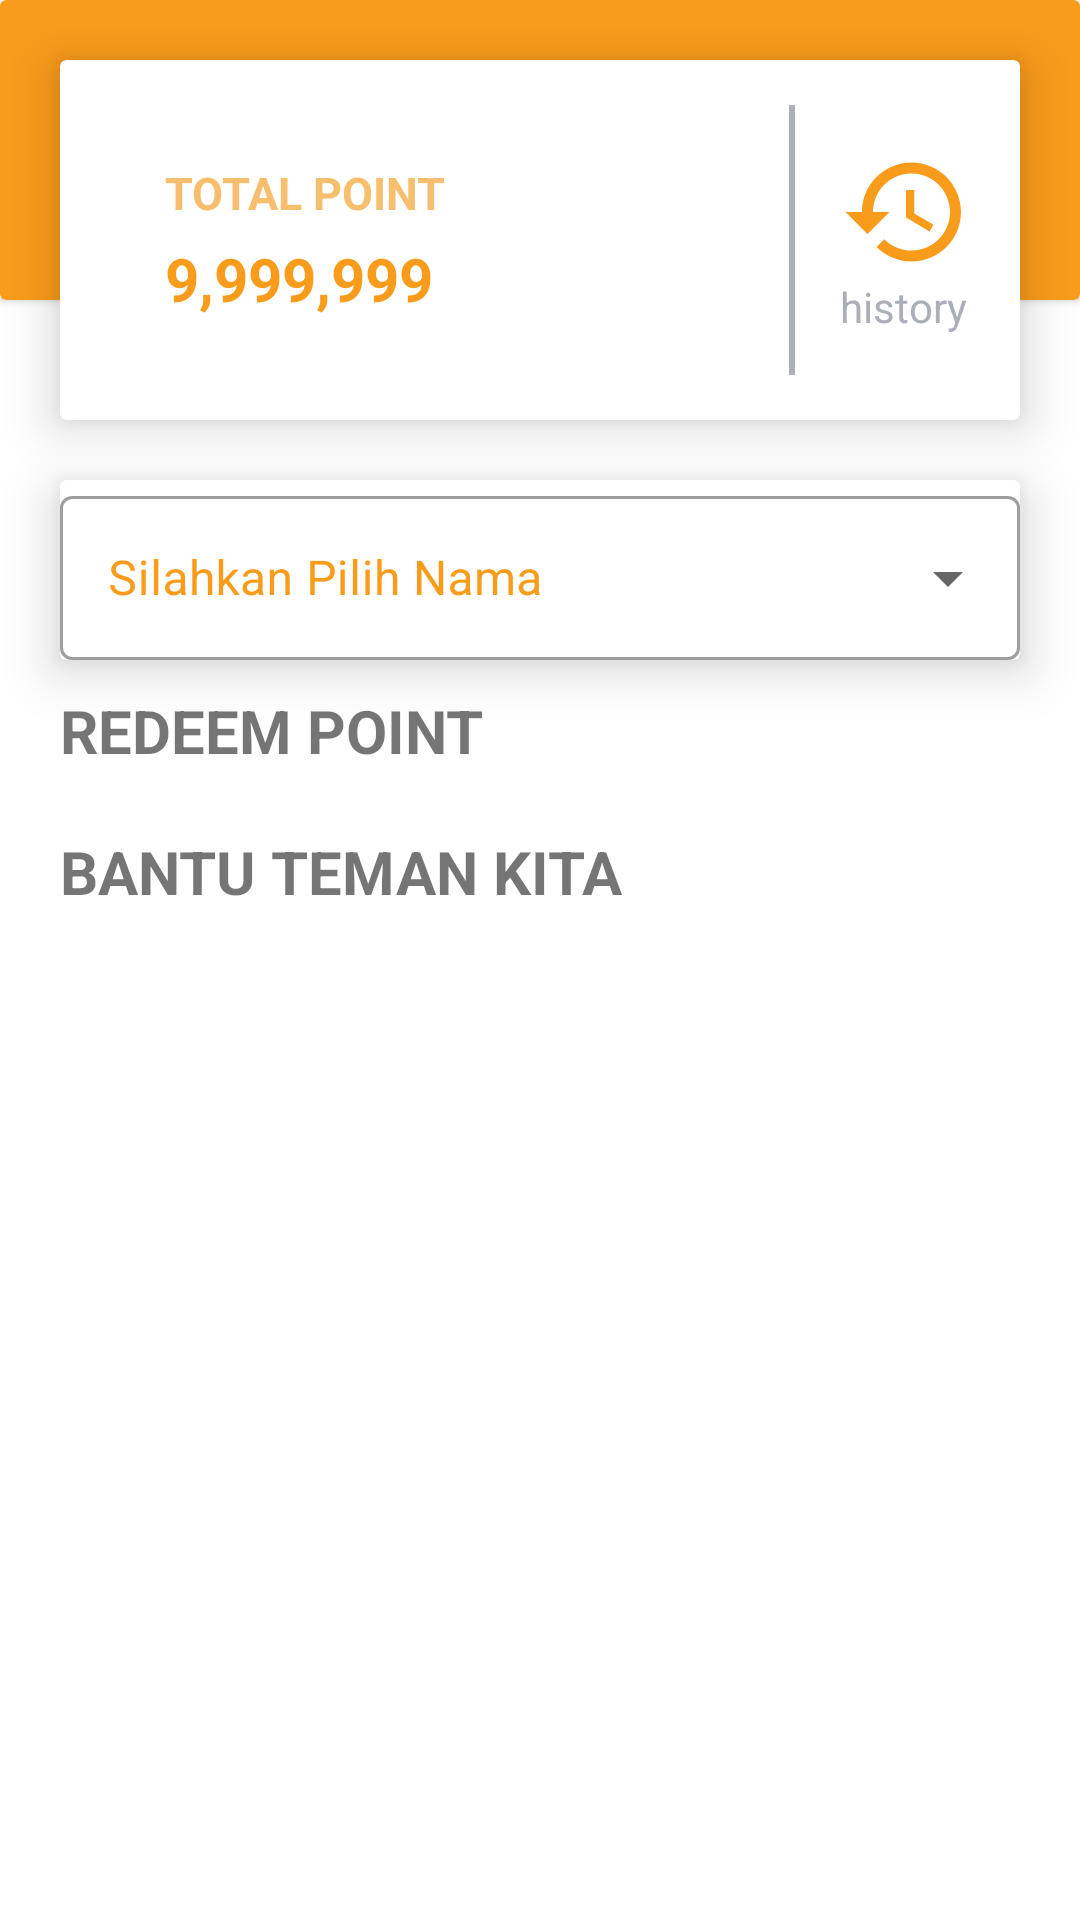

The Android layout XML behind this screen, and the referenced resources:
<!-- AndroidManifest.xml: application theme Theme.GloryServices -->
<!-- res/layout/fragment_redeem_point.xml -->
<?xml version="1.0" encoding="utf-8"?>
<androidx.constraintlayout.widget.ConstraintLayout xmlns:android="http://schemas.android.com/apk/res/android"
    xmlns:tools="http://schemas.android.com/tools"
    xmlns:app="http://schemas.android.com/apk/res-auto"
    android:layout_width="match_parent"
    android:layout_height="match_parent"
    tools:context=".fragment.FragmentPoint">

    <androidx.cardview.widget.CardView
        android:id="@+id/cardView"
        android:layout_width="match_parent"
        android:layout_height="100dp"
        app:cardBackgroundColor="@color/orange_base_250"
        app:layout_constraintEnd_toEndOf="parent"
        app:layout_constraintStart_toStartOf="parent"
        app:layout_constraintTop_toTopOf="parent">

    </androidx.cardview.widget.CardView>
    <androidx.cardview.widget.CardView
        android:id="@+id/cvPoint"
        android:layout_width="match_parent"
        android:layout_height="120dp"
        android:layout_margin="20dp"
        app:cardBackgroundColor="@color/white"
        app:layout_constraintTop_toTopOf="parent"
        app:layout_constraintStart_toStartOf="parent"
        app:layout_constraintEnd_toEndOf="parent"
        app:cardElevation="10dp">

        <androidx.constraintlayout.widget.ConstraintLayout
            android:layout_width="match_parent"
            android:layout_height="match_parent">

            <LinearLayout
                android:id="@+id/ll1"
                android:layout_width="wrap_content"
                android:layout_height="wrap_content"
                android:layout_margin="35dp"
                android:orientation="vertical"
                app:layout_constraintBottom_toBottomOf="parent"
                app:layout_constraintStart_toStartOf="parent"
                app:layout_constraintTop_toTopOf="parent">

                <TextView
                    android:id="@+id/tvTotPoint"
                    android:layout_width="wrap_content"
                    android:layout_height="wrap_content"
                    android:paddingBottom="5dp"
                    android:text="@string/total_point"
                    android:textColor="@color/orange_base_50"
                    android:textSize="15sp"
                    android:textStyle="bold" />

                <TextView
                    android:id="@+id/tvPoint"
                    android:layout_width="wrap_content"
                    android:layout_height="wrap_content"
                    android:text="@string/_9_999_999"
                    android:textColor="@color/orange_base_250"
                    android:textSize="20sp"
                    android:textStyle="bold" />
            </LinearLayout>

            <LinearLayout
                android:id="@+id/ll2"
                android:layout_width="wrap_content"
                android:layout_height="match_parent"
                android:layout_marginTop="15dp"
                android:layout_marginEnd="15dp"
                android:layout_marginBottom="15dp"
                android:orientation="vertical"
                app:layout_constraintBottom_toBottomOf="parent"
                app:layout_constraintEnd_toStartOf="@+id/ll3"
                app:layout_constraintTop_toTopOf="parent">

                <com.google.android.material.divider.MaterialDivider
                    android:layout_width="2dp"
                    android:layout_height="match_parent"
                    app:dividerColor="@color/abuTua" />

            </LinearLayout>

            <LinearLayout
                android:id="@+id/ll3"
                android:layout_width="wrap_content"
                android:layout_height="wrap_content"
                android:orientation="vertical"
                android:layout_marginEnd="16dp"
                app:layout_constraintBottom_toBottomOf="parent"
                app:layout_constraintEnd_toEndOf="parent"
                app:layout_constraintTop_toTopOf="parent">
                <Button
                    android:id="@+id/btnHistoryPoint"
                    android:layout_width="44dp"
                    android:layout_height="44dp"
                    android:background="@drawable/ic_baseline_history_24" />
                <TextView
                    android:id="@+id/TVHISTORY"
                    android:textColor="@color/abuTua"
                    android:layout_width="wrap_content"
                    android:layout_height="wrap_content"
                    android:text="@string/history" />
            </LinearLayout>
        </androidx.constraintlayout.widget.ConstraintLayout>
    </androidx.cardview.widget.CardView>


    <androidx.cardview.widget.CardView
        android:id="@+id/cvPilihNama"
        android:layout_width="match_parent"
        android:layout_height="60dp"
        android:layout_margin="20dp"
        app:layout_constraintTop_toBottomOf="@+id/cvPoint"
        app:layout_constraintStart_toStartOf="parent"
        app:layout_constraintEnd_toEndOf="parent"
        app:cardElevation="10dp">
        <com.google.android.material.textfield.TextInputLayout
            android:id="@+id/tvNamaPoint"
            android:layout_width="match_parent"
            android:layout_height="wrap_content"
            android:hint="@string/silahkan_pilih_nama"
            android:textColorHint="@color/orange_base_250"
            app:layout_constraintTop_toBottomOf="@+id/iHrg"
            style="@style/Widget.MaterialComponents.TextInputLayout.OutlinedBox.ExposedDropdownMenu">
            <AutoCompleteTextView
                android:id="@+id/ATnama"
                android:layout_width="match_parent"
                android:layout_height="match_parent"
                android:inputType="none"/>
        </com.google.android.material.textfield.TextInputLayout>
    </androidx.cardview.widget.CardView>

    <ScrollView
        android:layout_width="0dp"
        android:layout_height="0dp"
        app:layout_constraintBottom_toBottomOf="parent"
        app:layout_constraintEnd_toEndOf="parent"
        app:layout_constraintStart_toStartOf="parent"
        app:layout_constraintTop_toBottomOf="@+id/cvPilihNama">

        <LinearLayout
            android:layout_width="match_parent"
            android:layout_height="wrap_content"
            android:orientation="vertical">

            <TextView
                android:id="@+id/tvRedeemPointKe"
                android:layout_width="wrap_content"
                android:layout_height="wrap_content"
                android:layout_marginStart="20dp"
                android:layout_marginTop="10dp"
                android:text="@string/redeem_point"
                android:textSize="20sp"
                android:textStyle="bold" />

            <androidx.recyclerview.widget.RecyclerView
                android:id="@+id/recV_redeemPoint"
                android:layout_width="wrap_content"
                android:layout_height="wrap_content"
                android:orientation="horizontal">

            </androidx.recyclerview.widget.RecyclerView>

            <TextView
                android:id="@+id/tvRedeemPointKeDonasi"
                android:layout_width="wrap_content"
                android:layout_height="wrap_content"
                android:layout_marginStart="20dp"
                android:layout_marginTop="20dp"
                android:text="@string/bantu_teman_kami"
                android:textSize="20sp"
                android:textStyle="bold" />

            <androidx.recyclerview.widget.RecyclerView
                android:id="@+id/recV_redeemPointDonasi"
                android:layout_width="wrap_content"
                android:layout_height="wrap_content"
                android:orientation="horizontal" />

        </LinearLayout>
    </ScrollView>

</androidx.constraintlayout.widget.ConstraintLayout>
<!-- resources referenced by this layout -->
<resources>
  <color name="abuTua">#ABB0B8</color>
  <color name="orange_base_250">#FA9C1B</color>
  <color name="orange_base_50">#F7BE6D</color>
  <color name="white">#FFFFFFFF</color>
  <!-- drawable ic_baseline_history_24 (drawable) -->
  <vector android:height="24dp" android:tint="#FA9C1B"
      android:viewportHeight="24" android:viewportWidth="24"
      android:width="24dp" xmlns:android="http://schemas.android.com/apk/res/android">
      <path android:fillColor="@android:color/white" android:pathData="M13,3c-4.97,0 -9,4.03 -9,9L1,12l3.89,3.89 0.07,0.14L9,12L6,12c0,-3.87 3.13,-7 7,-7s7,3.13 7,7 -3.13,7 -7,7c-1.93,0 -3.68,-0.79 -4.94,-2.06l-1.42,1.42C8.27,19.99 10.51,21 13,21c4.97,0 9,-4.03 9,-9s-4.03,-9 -9,-9zM12,8v5l4.28,2.54 0.72,-1.21 -3.5,-2.08L13.5,8L12,8z"/>
  </vector>
  <string name="_9_999_999">9,999,999</string>
  <string name="bantu_teman_kami">BANTU TEMAN KITA</string>
  <string name="history">history</string>
  <string name="redeem_point">REDEEM POINT</string>
  <string name="silahkan_pilih_nama">Silahkan Pilih Nama</string>
  <string name="total_point">TOTAL POINT</string>
  <style name="Theme.GloryServices" parent="Theme.MaterialComponents.DayNight.DarkActionBar">
          
          <item name="colorPrimary">@color/orange_base_500</item>
          <item name="colorPrimaryVariant">@color/orange_base_1000</item>
          <item name="colorOnPrimary">@color/white</item>
          
          <item name="colorSecondary">@color/teal_200</item>
          <item name="colorSecondaryVariant">@color/teal_700</item>
          <item name="colorOnSecondary">@color/black</item>
          
          <item name="android:statusBarColor">?attr/colorPrimary</item>
          
      </style>
  <color name="orange_base_500">#F58216</color>
  <color name="orange_base_1000">#F05E16</color>
  <color name="teal_200">#FF03DAC5</color>
  <color name="teal_700">#FF018786</color>
  <color name="black">#FF000000</color>
</resources>
